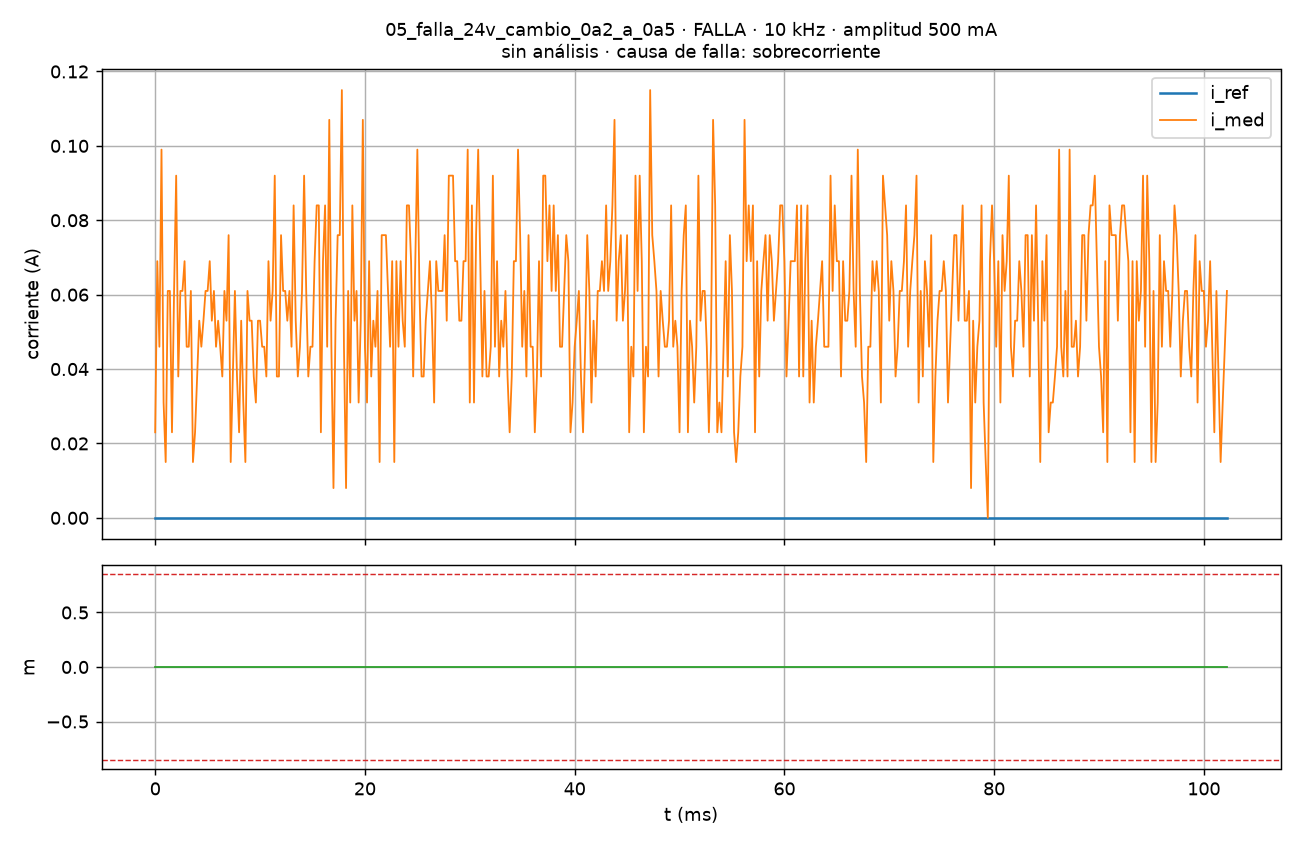

The table this chart was drawn from, first rows:
# f_sw=10000 Hz, Ts=100000 ns, K_REG=2, amplitud=500 mA, estado=FALLA, causa=0x0001, t_isr_max=834 ciclos, perdidas=0
t_s, i_med_A, i_ref_A, m, n
0.000000, 0.023, 0.0, 0.00000, 2514
0.000200, 0.069, 0.0, 0.00000, 2516
0.000400, 0.046, 0.0, 0.00000, 2518
0.000600, 0.099, 0.0, 0.00000, 2520
0.000800, 0.031, 0.0, 0.00000, 2522
0.001000, 0.015, 0.0, 0.00000, 2524
0.001200, 0.061, 0.0, 0.00000, 2526
0.001400, 0.061, 0.0, 0.00000, 2528
0.001600, 0.023, 0.0, 0.00000, 2530
0.001800, 0.061, 0.0, 0.00000, 2532
0.002000, 0.092, 0.0, 0.00000, 2534
0.002200, 0.038, 0.0, 0.00000, 2536
0.002400, 0.061, 0.0, 0.00000, 2538
0.002600, 0.061, 0.0, 0.00000, 2540
0.002800, 0.069, 0.0, 0.00000, 2542
0.003000, 0.046, 0.0, 0.00000, 2544
0.003200, 0.046, 0.0, 0.00000, 2546
0.003400, 0.061, 0.0, 0.00000, 2548
0.003600, 0.015, 0.0, 0.00000, 2550
0.003800, 0.023, 0.0, 0.00000, 2552
0.004000, 0.038, 0.0, 0.00000, 2554
0.004200, 0.053, 0.0, 0.00000, 2556
0.004400, 0.046, 0.0, 0.00000, 2558
0.004600, 0.053, 0.0, 0.00000, 2560
0.004800, 0.061, 0.0, 0.00000, 2562
0.005000, 0.061, 0.0, 0.00000, 2564
0.005200, 0.069, 0.0, 0.00000, 2566
0.005400, 0.053, 0.0, 0.00000, 2568
0.005600, 0.061, 0.0, 0.00000, 2570
0.005800, 0.046, 0.0, 0.00000, 2572
0.006000, 0.053, 0.0, 0.00000, 2574
0.006200, 0.046, 0.0, 0.00000, 2576
0.006400, 0.038, 0.0, 0.00000, 2578
0.006600, 0.061, 0.0, 0.00000, 2580
0.006800, 0.053, 0.0, 0.00000, 2582
0.007000, 0.076, 0.0, 0.00000, 2584
0.007200, 0.015, 0.0, 0.00000, 2586
0.007400, 0.038, 0.0, 0.00000, 2588
0.007600, 0.061, 0.0, 0.00000, 2590
0.007800, 0.038, 0.0, 0.00000, 2592
0.008000, 0.023, 0.0, 0.00000, 2594
0.008200, 0.053, 0.0, 0.00000, 2596
0.008400, 0.031, 0.0, 0.00000, 2598
0.008600, 0.015, 0.0, 0.00000, 2600
0.008800, 0.061, 0.0, 0.00000, 2602
0.009000, 0.053, 0.0, 0.00000, 2604
0.009200, 0.053, 0.0, 0.00000, 2606
0.009400, 0.038, 0.0, 0.00000, 2608
0.009600, 0.031, 0.0, 0.00000, 2610
0.009800, 0.053, 0.0, 0.00000, 2612
0.01, 0.053, 0.0, 0.00000, 2614
0.0102, 0.046, 0.0, 0.00000, 2616
0.0104, 0.046, 0.0, 0.00000, 2618
0.0106, 0.038, 0.0, 0.00000, 2620
0.0108, 0.069, 0.0, 0.00000, 2622
0.011, 0.053, 0.0, 0.00000, 2624
0.0112, 0.061, 0.0, 0.00000, 2626
0.0114, 0.092, 0.0, 0.00000, 2628
0.0116, 0.038, 0.0, 0.00000, 2630
... 453 more rows
